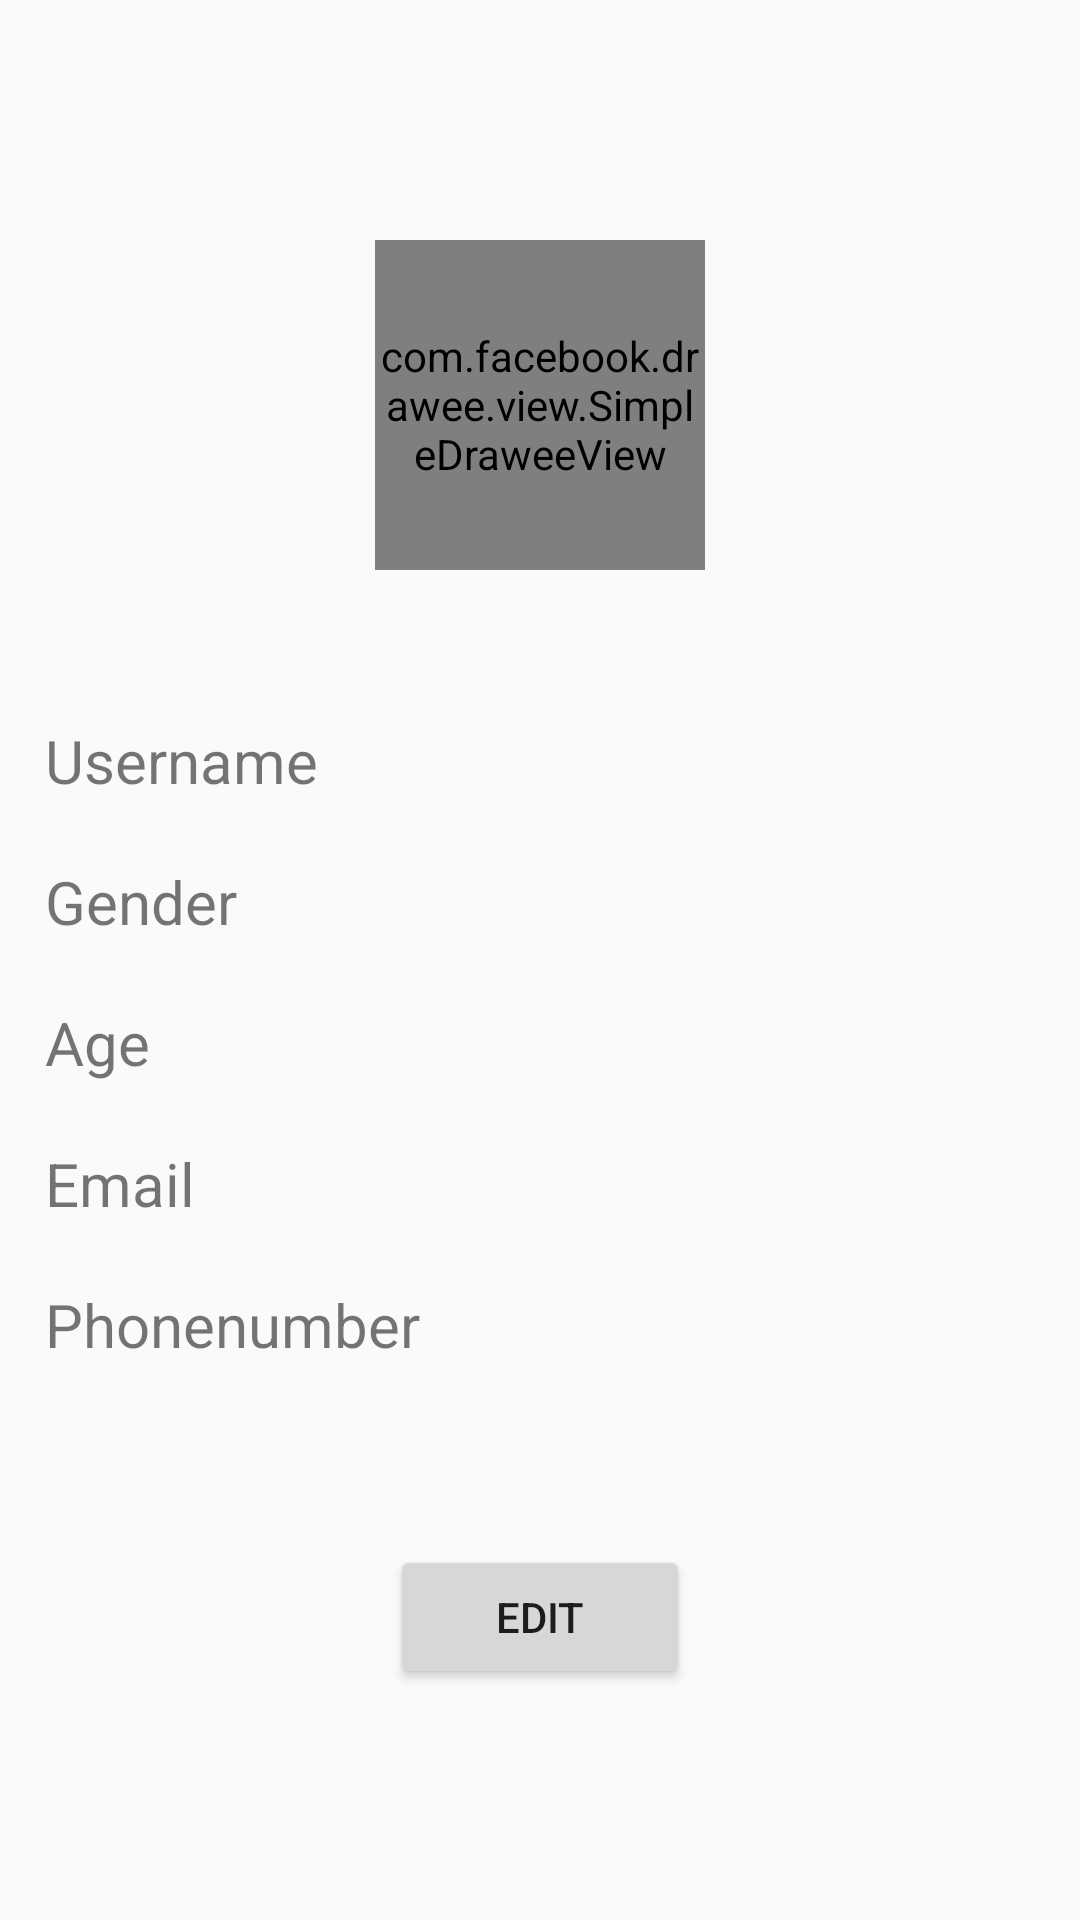

Layout XML and referenced resources for this Android screen:
<!-- AndroidManifest.xml: application theme AppTheme -->
<!-- res/layout/profile_page_layout.xml -->
<?xml version="1.0" encoding="utf-8"?>
<LinearLayout xmlns:android="http://schemas.android.com/apk/res/android"
    xmlns:tools="http://schemas.android.com/tools"
    xmlns:fresco="http://schemas.android.com/apk/res-auto"
    android:orientation="vertical" android:layout_width="match_parent"
    android:layout_height="match_parent"
    tools:ignore="MissingDefaultResource">

    <com.facebook.drawee.view.SimpleDraweeView
        fresco:roundAsCircle="true"
        android:id="@+id/profile_user_avatar"
        android:layout_width="110dp"
        android:layout_height="110dp"
        android:layout_gravity="center"
        android:layout_marginTop="80dp"
        android:layout_marginBottom="40dp"
        fresco:actualImageScaleType="centerCrop"
        fresco:placeholderImage="@drawable/user"
        fresco:placeholderImageScaleType="fitCenter"
        fresco:progressBarImage="@drawable/icon_loading"
        fresco:progressBarImageScaleType="centerInside"
        fresco:progressBarAutoRotateInterval="5000"
        fresco:failureImage="@drawable/user"
        fresco:failureImageScaleType="centerInside"
        />
    <RelativeLayout
        android:layout_width="match_parent"
        android:layout_height="wrap_content">
        <TextView
            android:id="@+id/profile_username"
            android:layout_width="match_parent"
            android:layout_height="wrap_content"
            android:gravity="right"
            android:background="@drawable/user_page_button_shape"
            android:textSize="20sp"
            android:padding="10dp" />
        <TextView
            android:layout_width="match_parent"
            android:layout_height="wrap_content"
            android:background="@drawable/user_page_button_shape"
            android:textSize="20sp"
            android:padding="10dp"
            android:text=" Username"/>
    </RelativeLayout>
    <RelativeLayout
        android:layout_width="match_parent"
        android:layout_height="wrap_content">
        <TextView
            android:id="@+id/profile_gender"
            android:layout_width="match_parent"
            android:layout_height="wrap_content"
            android:gravity="right"
            android:background="@drawable/user_page_button_shape"
            android:textSize="20sp"
            android:padding="10dp" />
        <TextView
            android:layout_width="match_parent"
            android:layout_height="wrap_content"
            android:background="@drawable/user_page_button_shape"
            android:textSize="20sp"
            android:padding="10dp"
            android:text=" Gender"/>
    </RelativeLayout>
    <RelativeLayout
        android:layout_width="match_parent"
        android:layout_height="wrap_content">
        <TextView
            android:id="@+id/profile_age"
            android:layout_width="match_parent"
            android:layout_height="wrap_content"
            android:gravity="right"
            android:background="@drawable/user_page_button_shape"
            android:textSize="20sp"
            android:padding="10dp" />
        <TextView
            android:layout_width="match_parent"
            android:layout_height="wrap_content"
            android:background="@drawable/user_page_button_shape"
            android:textSize="20sp"
            android:padding="10dp"
            android:text=" Age"/>
    </RelativeLayout>
    <RelativeLayout
        android:layout_width="match_parent"
        android:layout_height="wrap_content">
        <TextView
            android:id="@+id/profile_email"
            android:layout_width="match_parent"
            android:layout_height="wrap_content"
            android:gravity="right"
            android:background="@drawable/user_page_button_shape"
            android:textSize="20sp"
            android:padding="10dp" />
        <TextView
            android:layout_width="match_parent"
            android:layout_height="wrap_content"
            android:background="@drawable/user_page_button_shape"
            android:textSize="20sp"
            android:padding="10dp"
            android:text=" Email"/>
    </RelativeLayout>
    <RelativeLayout
        android:layout_width="match_parent"
        android:layout_height="wrap_content">
        <TextView
            android:id="@+id/profile_phonenumber"
            android:layout_width="match_parent"
            android:layout_height="wrap_content"
            android:gravity="right"
            android:background="@drawable/user_page_button_shape"
            android:textSize="20sp"
            android:padding="10dp" />
        <TextView
            android:layout_width="match_parent"
            android:layout_height="wrap_content"
            android:background="@drawable/user_page_button_shape"
            android:textSize="20sp"
            android:padding="10dp"
            android:text=" Phonenumber"/>
    </RelativeLayout>
    <Button
        android:id="@+id/profileEditButton"
        android:layout_width="100dp"
        android:layout_height="wrap_content"
        android:layout_gravity="center"
        android:layout_marginTop="50dp"
        android:text="Edit" />
</LinearLayout>
<!-- resources referenced by this layout -->
<resources>
  <style name="AppTheme" parent="Theme.AppCompat.Light.NoActionBar">
          
          
          <item name="colorPrimaryDark">#366196</item>
          <item name="colorAccent">@color/colorAccent</item>
      </style>
  <!-- not gathered from this repository: default colours our renderer supplied (Android Studio template values) -->
  <color name="colorAccent">#FF03DAC5</color>
</resources>
